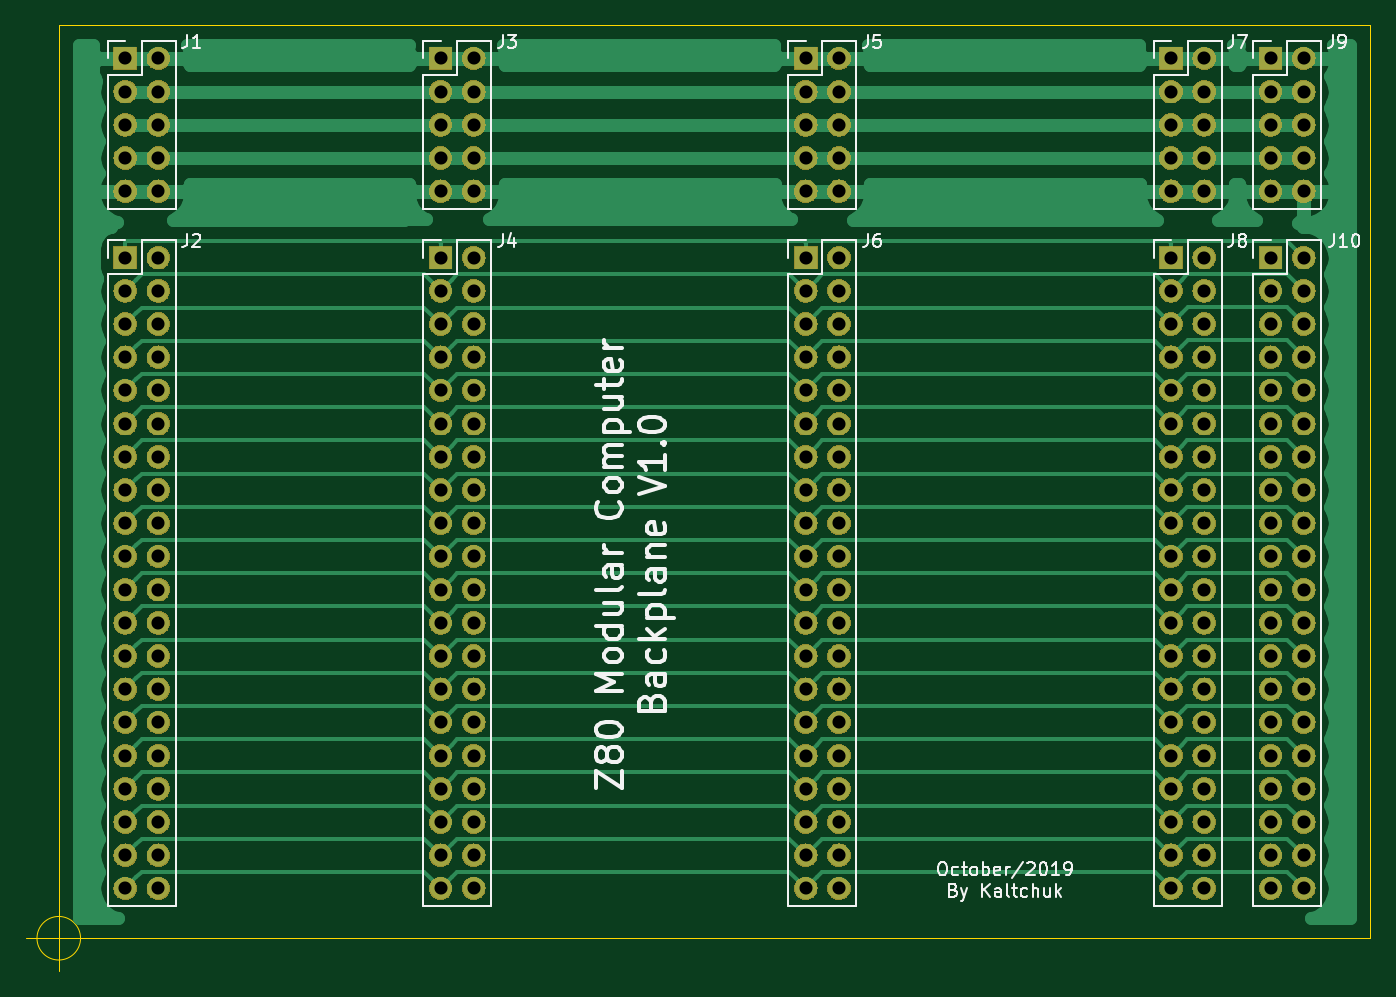
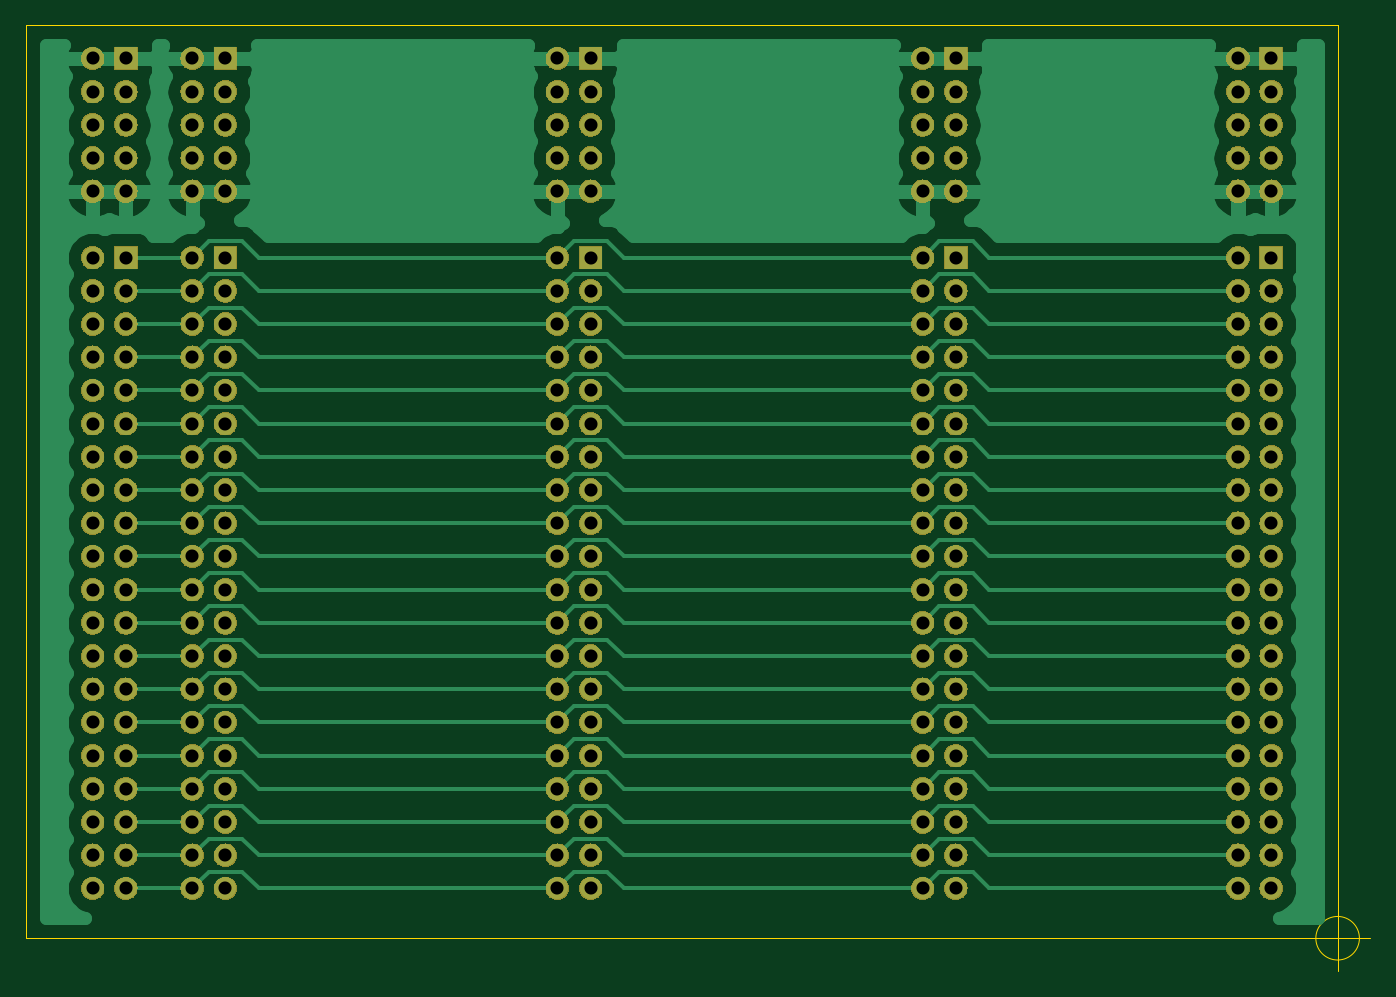
Circuit board: 7 layer files. Board 102.8 x 72.3 mm.
- bottom_copper: Backplane-B_Cu.gbr (66442 bytes)
- bottom_mask: Backplane-B_Mask.gbr (279210 bytes)
- outline: Backplane-Edge_Cuts.gbr (771 bytes)
- top_copper: Backplane-F_Cu.gbr (55509 bytes)
- top_mask: Backplane-F_Mask.gbr (279210 bytes)
- top_silk: Backplane-F_SilkS.gbr (24267 bytes)
- drill: Backplane-PTH.drl (3718 bytes)

=== bottom_copper: Backplane-B_Cu.gbr (66442 bytes, source omitted) ===
=== bottom_mask: Backplane-B_Mask.gbr (279210 bytes, source omitted) ===
=== outline: Backplane-Edge_Cuts.gbr ===
G04 #@! TF.GenerationSoftware,KiCad,Pcbnew,(5.1.4)-1*
G04 #@! TF.CreationDate,2019-12-08T17:51:35+02:00*
G04 #@! TF.ProjectId,Backplane,4261636b-706c-4616-9e65-2e6b69636164,rev?*
G04 #@! TF.SameCoordinates,PX2455c20PY5ad6650*
G04 #@! TF.FileFunction,Profile,NP*
%FSLAX46Y46*%
G04 Gerber Fmt 4.6, Leading zero omitted, Abs format (unit mm)*
G04 Created by KiCad (PCBNEW (5.1.4)-1) date 2019-12-08 17:51:35*
%MOMM*%
%LPD*%
G04 APERTURE LIST*
%ADD10C,0.050000*%
G04 APERTURE END LIST*
D10*
X1666666Y0D02*
G75*
G03X1666666Y0I-1666666J0D01*
G01*
X-2500000Y0D02*
X2500000Y0D01*
X0Y2500000D02*
X0Y-2500000D01*
X0Y0D02*
X0Y69850000D01*
X100330000Y0D02*
X0Y0D01*
X100330000Y69850000D02*
X100330000Y0D01*
X0Y69850000D02*
X100330000Y69850000D01*
M02*

=== top_copper: Backplane-F_Cu.gbr (55509 bytes, source omitted) ===
=== top_mask: Backplane-F_Mask.gbr (279210 bytes, source omitted) ===
=== top_silk: Backplane-F_SilkS.gbr (24267 bytes, source omitted) ===
=== drill: Backplane-PTH.drl ===
M48
; DRILL file {KiCad (5.1.4)-1} date 08/12/2019 20:46:11
; FORMAT={-:-/ absolute / metric / decimal}
; #@! TF.CreationDate,2019-12-08T20:46:11+02:00
; #@! TF.GenerationSoftware,Kicad,Pcbnew,(5.1.4)-1
; #@! TF.FileFunction,Plated,1,2,PTH
FMAT,2
METRIC
T1C1.000
%
G90
G05
T1
X92.71Y52.07
X92.71Y49.53
X92.71Y46.99
X92.71Y44.45
X92.71Y41.91
X92.71Y39.37
X92.71Y36.83
X92.71Y34.29
X92.71Y31.75
X92.71Y29.21
X92.71Y26.67
X92.71Y24.13
X92.71Y21.59
X92.71Y19.05
X92.71Y16.51
X92.71Y13.97
X92.71Y11.43
X92.71Y8.89
X92.71Y6.35
X92.71Y3.81
X95.25Y52.07
X95.25Y49.53
X95.25Y46.99
X95.25Y44.45
X95.25Y41.91
X95.25Y39.37
X95.25Y36.83
X95.25Y34.29
X95.25Y31.75
X95.25Y29.21
X95.25Y26.67
X95.25Y24.13
X95.25Y21.59
X95.25Y19.05
X95.25Y16.51
X95.25Y13.97
X95.25Y11.43
X95.25Y8.89
X95.25Y6.35
X95.25Y3.81
X5.08Y67.31
X5.08Y64.77
X5.08Y62.23
X5.08Y59.69
X5.08Y57.15
X7.62Y67.31
X7.62Y64.77
X7.62Y62.23
X7.62Y59.69
X7.62Y57.15
X57.15Y52.07
X57.15Y49.53
X57.15Y46.99
X57.15Y44.45
X57.15Y41.91
X57.15Y39.37
X57.15Y36.83
X57.15Y34.29
X57.15Y31.75
X57.15Y29.21
X57.15Y26.67
X57.15Y24.13
X57.15Y21.59
X57.15Y19.05
X57.15Y16.51
X57.15Y13.97
X57.15Y11.43
X57.15Y8.89
X57.15Y6.35
X57.15Y3.81
X59.69Y52.07
X59.69Y49.53
X59.69Y46.99
X59.69Y44.45
X59.69Y41.91
X59.69Y39.37
X59.69Y36.83
X59.69Y34.29
X59.69Y31.75
X59.69Y29.21
X59.69Y26.67
X59.69Y24.13
X59.69Y21.59
X59.69Y19.05
X59.69Y16.51
X59.69Y13.97
X59.69Y11.43
X59.69Y8.89
X59.69Y6.35
X59.69Y3.81
X57.15Y67.31
X57.15Y64.77
X57.15Y62.23
X57.15Y59.69
X57.15Y57.15
X59.69Y67.31
X59.69Y64.77
X59.69Y62.23
X59.69Y59.69
X59.69Y57.15
X5.08Y52.07
X5.08Y49.53
X5.08Y46.99
X5.08Y44.45
X5.08Y41.91
X5.08Y39.37
X5.08Y36.83
X5.08Y34.29
X5.08Y31.75
X5.08Y29.21
X5.08Y26.67
X5.08Y24.13
X5.08Y21.59
X5.08Y19.05
X5.08Y16.51
X5.08Y13.97
X5.08Y11.43
X5.08Y8.89
X5.08Y6.35
X5.08Y3.81
X7.62Y52.07
X7.62Y49.53
X7.62Y46.99
X7.62Y44.45
X7.62Y41.91
X7.62Y39.37
X7.62Y36.83
X7.62Y34.29
X7.62Y31.75
X7.62Y29.21
X7.62Y26.67
X7.62Y24.13
X7.62Y21.59
X7.62Y19.05
X7.62Y16.51
X7.62Y13.97
X7.62Y11.43
X7.62Y8.89
X7.62Y6.35
X7.62Y3.81
X85.09Y52.07
X85.09Y49.53
X85.09Y46.99
X85.09Y44.45
X85.09Y41.91
X85.09Y39.37
X85.09Y36.83
X85.09Y34.29
X85.09Y31.75
X85.09Y29.21
X85.09Y26.67
X85.09Y24.13
X85.09Y21.59
X85.09Y19.05
X85.09Y16.51
X85.09Y13.97
X85.09Y11.43
X85.09Y8.89
X85.09Y6.35
X85.09Y3.81
X87.63Y52.07
X87.63Y49.53
X87.63Y46.99
X87.63Y44.45
X87.63Y41.91
X87.63Y39.37
X87.63Y36.83
X87.63Y34.29
X87.63Y31.75
X87.63Y29.21
X87.63Y26.67
X87.63Y24.13
X87.63Y21.59
X87.63Y19.05
X87.63Y16.51
X87.63Y13.97
X87.63Y11.43
X87.63Y8.89
X87.63Y6.35
X87.63Y3.81
X85.09Y67.31
X85.09Y64.77
X85.09Y62.23
X85.09Y59.69
X85.09Y57.15
X87.63Y67.31
X87.63Y64.77
X87.63Y62.23
X87.63Y59.69
X87.63Y57.15
X92.71Y67.31
X92.71Y64.77
X92.71Y62.23
X92.71Y59.69
X92.71Y57.15
X95.25Y67.31
X95.25Y64.77
X95.25Y62.23
X95.25Y59.69
X95.25Y57.15
X29.21Y52.07
X29.21Y49.53
X29.21Y46.99
X29.21Y44.45
X29.21Y41.91
X29.21Y39.37
X29.21Y36.83
X29.21Y34.29
X29.21Y31.75
X29.21Y29.21
X29.21Y26.67
X29.21Y24.13
X29.21Y21.59
X29.21Y19.05
X29.21Y16.51
X29.21Y13.97
X29.21Y11.43
X29.21Y8.89
X29.21Y6.35
X29.21Y3.81
X31.75Y52.07
X31.75Y49.53
X31.75Y46.99
X31.75Y44.45
X31.75Y41.91
X31.75Y39.37
X31.75Y36.83
X31.75Y34.29
X31.75Y31.75
X31.75Y29.21
X31.75Y26.67
X31.75Y24.13
X31.75Y21.59
X31.75Y19.05
X31.75Y16.51
X31.75Y13.97
X31.75Y11.43
X31.75Y8.89
X31.75Y6.35
X31.75Y3.81
X29.21Y67.31
X29.21Y64.77
X29.21Y62.23
X29.21Y59.69
X29.21Y57.15
X31.75Y67.31
X31.75Y64.77
X31.75Y62.23
X31.75Y59.69
X31.75Y57.15
T0
M30

